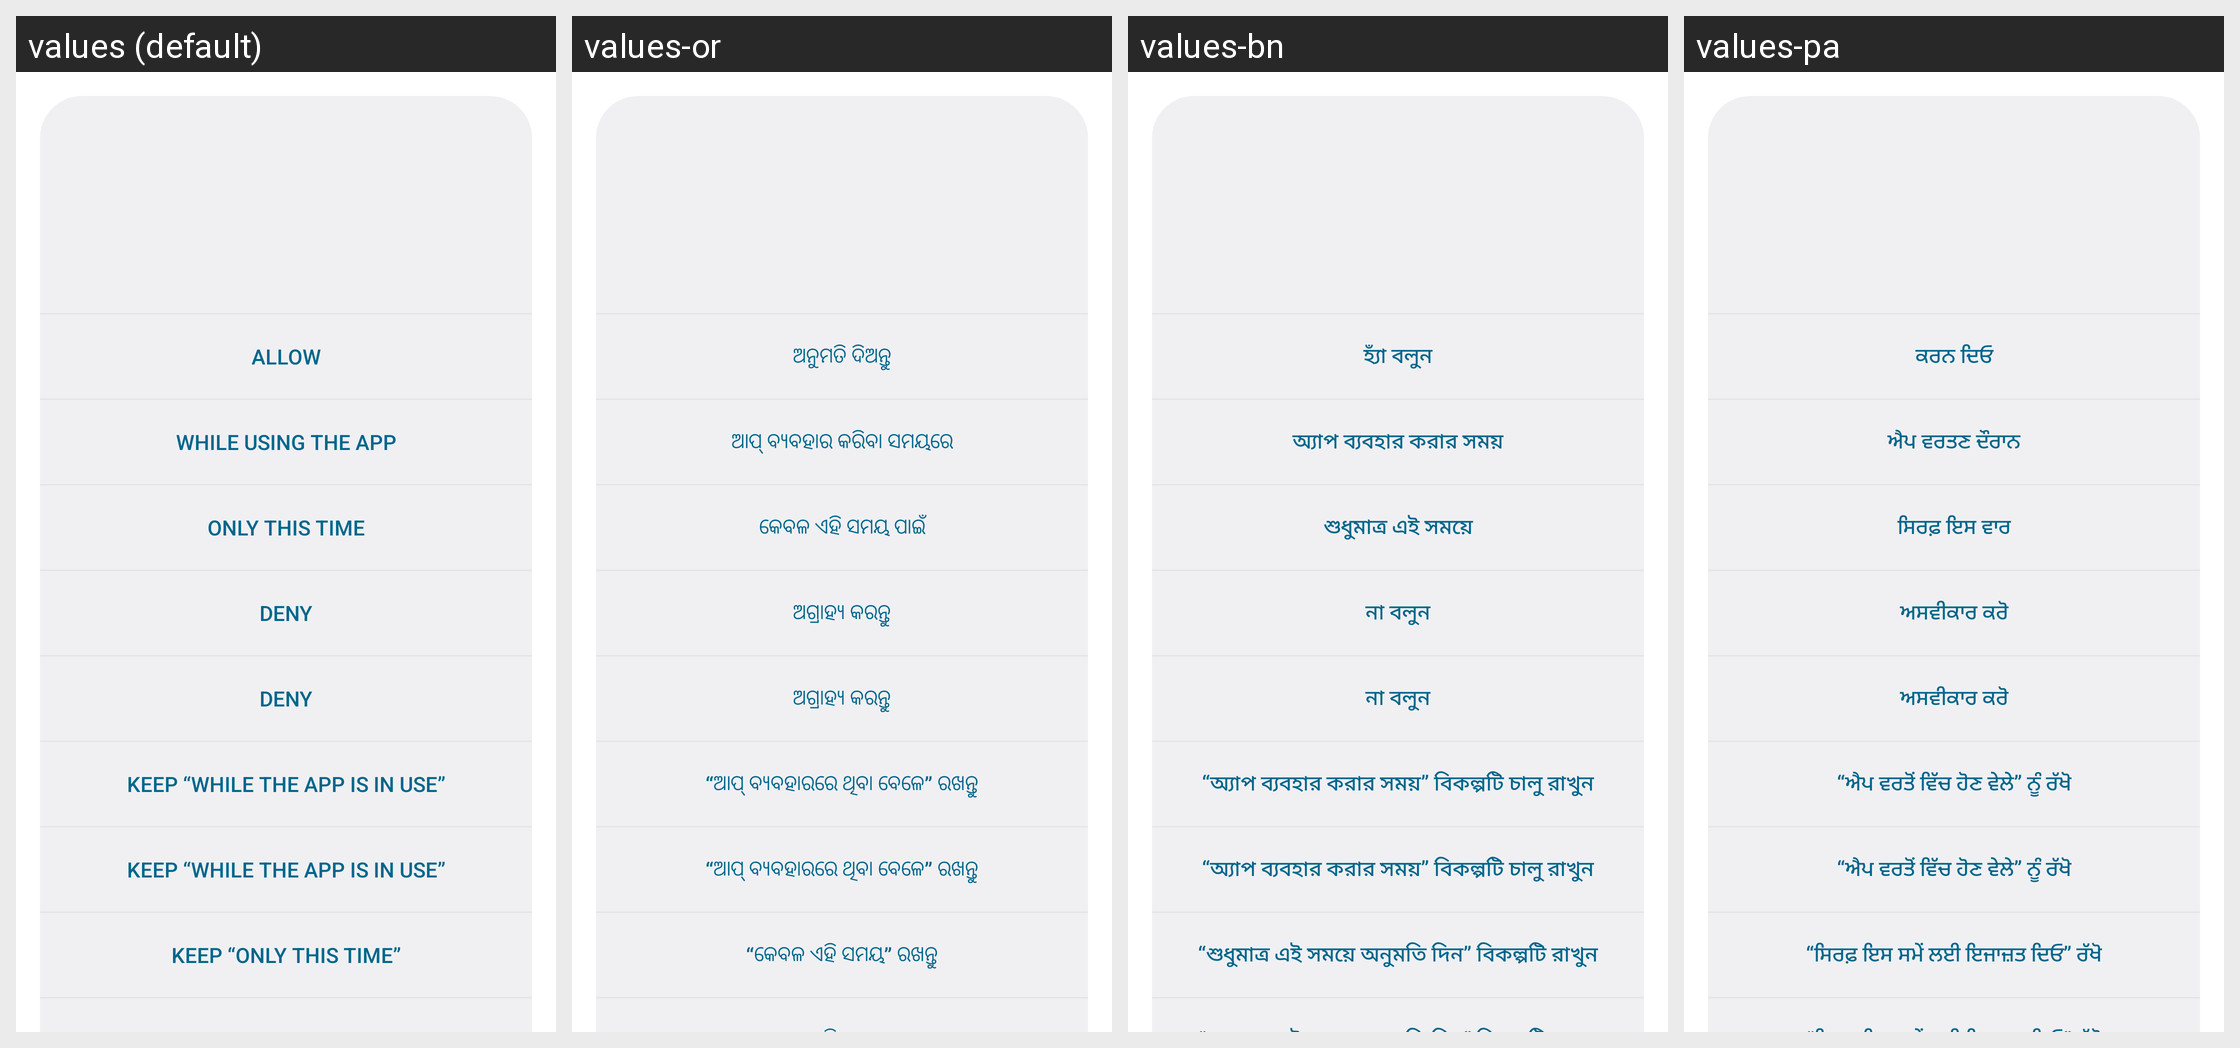

For this localized Android screen grid, give each drawn string resource with its value in every locale shown.
Android screen res/layout/grant_permissions.xml rendered under 4 locales, left to right: values (default), values-or, values-bn, values-pa. Device: Nexus 5 (rendered at 1080×1920; each locale shown at half size, 540×960, under a caption strip naming it); theme GrantPermissions.FilterTouches.
Other locales in the repository, not shown: values-af, values-am, values-ar, values-as, values-az, values-az-rAZ, values-be, values-be-rBY, values-bg, values-bn-rBD, values-bs, values-bs-rBA, values-ca, values-cs, values-da, values-de, values-el, values-en-rAU, values-en-rCA, values-en-rGB, values-en-rIN, values-en-rXC, values-es, values-es-rUS, values-et, values-et-rEE, values-eu, values-eu-rES, values-eu-rPV, values-fa, values-fi, values-fr, values-fr-rCA, values-gl, values-gl-rES, values-gu, values-gu-rIN, values-he, values-hi, values-hr, values-hu, values-hy, values-hy-rAM, values-id, values-in, values-is, values-is-rIS, values-it, values-iw, values-ja, values-ka, values-ka-rGE, values-kk, values-kk-rKZ, values-km, values-km-rKH, values-kn, values-kn-rIN, values-ko, values-ky, values-ky-rKG, values-lo, values-lo-rLA, values-lt, values-lv, values-mk, values-mk-rMK, values-ml, values-ml-rIN, values-mn, values-mn-rMN, values-mr, values-mr-rIN, values-ms, values-ms-rMY, values-my, values-my-rMM, values-nb, values-ne, values-ne-rNP, values-nl, values-pa-rIN, values-pl, values-pt, values-pt-rBR, values-pt-rPT, values-rm, values-ro, values-ru, values-si, values-si-rLK, values-sk, values-sl, values-sq, values-sq-rAL, values-sr, values-sv, values-sw, values-ta, values-ta-rIN, values-te, values-te-rIN, values-th, values-tl, values-tr, values-uk, values-ur, values-ur-rPK, values-uz, values-uz-rUZ, values-vi, values-zh-rCN, values-zh-rHK, values-zh-rTW, values-zu.
Strings drawn on this screen, with the default value and each locale's value (text and hints the layout hard-codes, and strings that could not be matched under every locale, appear in the picture but are not listed):

grant_dialog_button_allow
  values: Allow
  values-or: ଅନୁମତି ଦିଅନ୍ତୁ
  values-bn: হ্যাঁ বলুন
  values-pa: ਕਰਨ ਦਿਓ

grant_dialog_button_allow_foreground
  values: While using the app
  values-or: ଆପ୍ ବ୍ୟବହାର କରିବା ସମୟରେ
  values-bn: অ্যাপ ব্যবহার করার সময়
  values-pa: ਐਪ ਵਰਤਣ ਦੌਰਾਨ

grant_dialog_button_allow_one_time
  values: Only this time
  values-or: କେବଳ ଏହି ସମୟ ପାଇଁ
  values-bn: শুধুমাত্র এই সময়ে
  values-pa: ਸਿਰਫ਼ ਇਸ ਵਾਰ

grant_dialog_button_deny
  values: Deny
  values-or: ଅଗ୍ରାହ୍ୟ କରନ୍ତୁ
  values-bn: না বলুন
  values-pa: ਅਸਵੀਕਾਰ ਕਰੋ

grant_dialog_button_no_upgrade
  values: Keep “While the app is in use”
  values-or: “ଆପ୍ ବ୍ୟବହାରରେ ଥିବା ବେଳେ” ରଖନ୍ତୁ
  values-bn: “অ্যাপ ব্যবহার করার সময়” বিকল্পটি চালু রাখুন
  values-pa: “ਐਪ ਵਰਤੋਂ ਵਿੱਚ ਹੋਣ ਵੇਲੇ” ਨੂੰ ਰੱਖੋ

grant_dialog_button_no_upgrade_one_time
  values: Keep “Only this time”
  values-or: “କେବଳ ଏହି ସମୟ” ରଖନ୍ତୁ
  values-bn: “শুধুমাত্র এই সময়ে অনুমতি দিন” বিকল্পটি রাখুন
  values-pa: “ਸਿਰਫ਼ ਇਸ ਸਮੇਂ ਲਈ ਇਜਾਜ਼ਤ ਦਿਓ” ਰੱਖੋ
